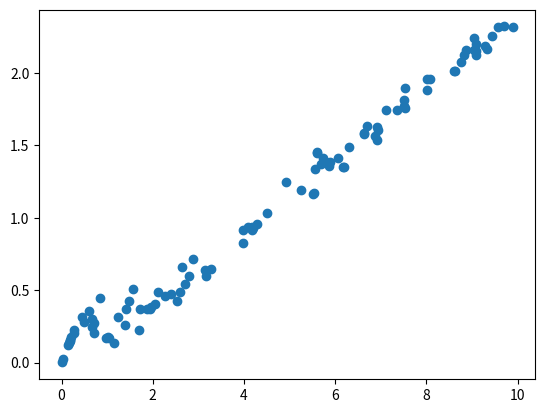

This figure's Python source:
'''
synthetic_data.py

Generate synthetic data with hopes of using it to train a neural network to learn the relationship between average temperature (T), temperature difference (Delta T), conductance (G) and delta-T shot noise (S) in break junction experiments.

This procedure for generating data will sample a distribution for x, a parameter governing the sequential opening of channels (as in Phys. Rev. Lett. 82(7), 1526(4), 1999). Then, at a given choice of T and Delta T, it will generate a range of G and S values corresponding to different x values. THe goal is to cover a range of different T and Delta T values with a range of different channel transmissions.

[redacted]
'''

import numpy as np
import pandas as pd
from matplotlib import pyplot as plt

### FUNCTIONS ###

def get_tau(g, x, tau_max):
    ''' TRANSMISSION OF EACH CHANNEL AS A FUNCTION OF THE CONDUCTANCE BASED ON A CHOSEN x CHARACTERIZING SEQUENTIAL OPENING AND tau_max RERPESENTING THE EXTENT TO WHICH CHANNELS OPEN (EXCEPT CHANNEL 1 WHICH OPENS ALL THE WAY). '''

    if x < 0 or x > 0.5:
        raise ValueError("x must be between 0 and 0.5.")
    if tau_max < 0.5 or tau_max > 1:
        raise ValueError("tau_max must be between 0 and 1.")
    if g > 1 + 28 * tau_max:
        raise ValueError("This function assumes there are no more than 20 transmission channels. Accordingly, choose a smaller value of g")

    # Assume there are no more than 20 transmission channels
    tau = np.zeros(30) # Initialize array for output
    # Channels that are not open will retain the value of zero for the transmission
    
    if g <= 1:
        ''' IN THE LOW G CASE, ASSUME TWO CHANNELS ARE OPEN, AND THAT tau_max DOES NOT BOUND THE TRANSMISSION OF THE FIRST CHANNEL '''

        # Linear functions for each channel transmission, they should add up to g
        tau[0] = g * (1 - x)
        tau[1] = g * x
    
    if g > 1 and g <= 1 + tau_max:
        ''' IN THIS INTERMEDIATE REGIME, THERE IS A SPECIAL PROCEDURE FOR OPENING CHANNELS TO BRIDGE TO CHANNEL 1 BEING FULLY OPEN '''

        tau[0] = (1 - x) + (g - 1) * x/tau_max
        tau[1] = x + (g - 1) * (1 - x - x/tau_max)
        tau[2] = (g - 1)*x
    
    if g > 1 + tau_max:
        ''' FROM HERE ON, THERE ARE ALWAYS THREE PARTIALLY OPEN CHANNELS WHICH OPEN IN A CONSISTENT MANNER UP TO tau_max '''
        n = int(np.floor((g - 1)/tau_max)) # Number of maximally open channels

        tau[0] = 1 # The first channel is fully open
        for i in range(1, n):
            tau[i] = tau_max # Channels above the first that are maximally open, if any

        tau[n] = (1 - x) * tau_max + (g - 1 - n*tau_max) * x
        tau[n + 1] = tau_max * x + (1 - 2*x)*(g - 1 - n*tau_max)
        tau[n + 2] = (g - 1 - n*tau_max) * x

    return tau


def generate_s(num, gmax, x_av, seed):
    ''' GENERATE A SET OF DIMENSIONLESS s VALUES BASED ON RANDOMLY SAMPLED G, x, AND tau_max '''

    np.random.seed(seed) # Set the random seed

    s = np.zeros(num) # Initialize array to hold the generated data
    g_list = np.zeros(num)

    i = 0
    while i < num:
        g = np.random.uniform(0, gmax) # Sample a uniform distribution to get g
        g_list[i] = g # Record g value

        x = 1
        while x > 0.5: # Sample an exponential distribution to get x, throw out if greater than 0.5
            x = -x_av*np.log(np.random.uniform())

        tau_max = 0.75 # For now, just set tau_max constant

        tau = get_tau(g, x, tau_max)
        s[i] = sum(np.multiply(tau, 1-tau))

        i += 1
    
    return g_list, s

    

### MAIN CALLS ###

# g_list = np.arange(0, 4, 0.1)
# tau0, tau1, tau2, tau3, tau4, tau5, tau6, sumtau = np.zeros(len(g_list)), np.zeros(len(g_list)), np.zeros(len(g_list)), np.zeros(len(g_list)), np.zeros(len(g_list)), np.zeros(len(g_list)), np.zeros(len(g_list)), np.zeros(len(g_list))

# for i in range(len(g_list)):
#     tau_array = get_tau(g_list[i], 0.1, 0.5)

#     tau0[i] = tau_array[0]
#     tau1[i] = tau_array[1]
#     tau2[i] = tau_array[2]
#     tau3[i] = tau_array[3]
#     tau4[i] = tau_array[4]
#     tau5[i] = tau_array[5]
#     tau6[i] = tau_array[6]

#     sumtau[i] = sum(tau_array)


# plt.plot(g_list, tau0)
# plt.plot(g_list, tau1)
# plt.plot(g_list, tau2)
# plt.plot(g_list, tau3)
# plt.plot(g_list, tau4)
# plt.plot(g_list, tau5)
# plt.plot(g_list, tau6)
# plt.show()


g_list, s = generate_s(100, 10, 0.1, 1)

plt.scatter(g_list, s)